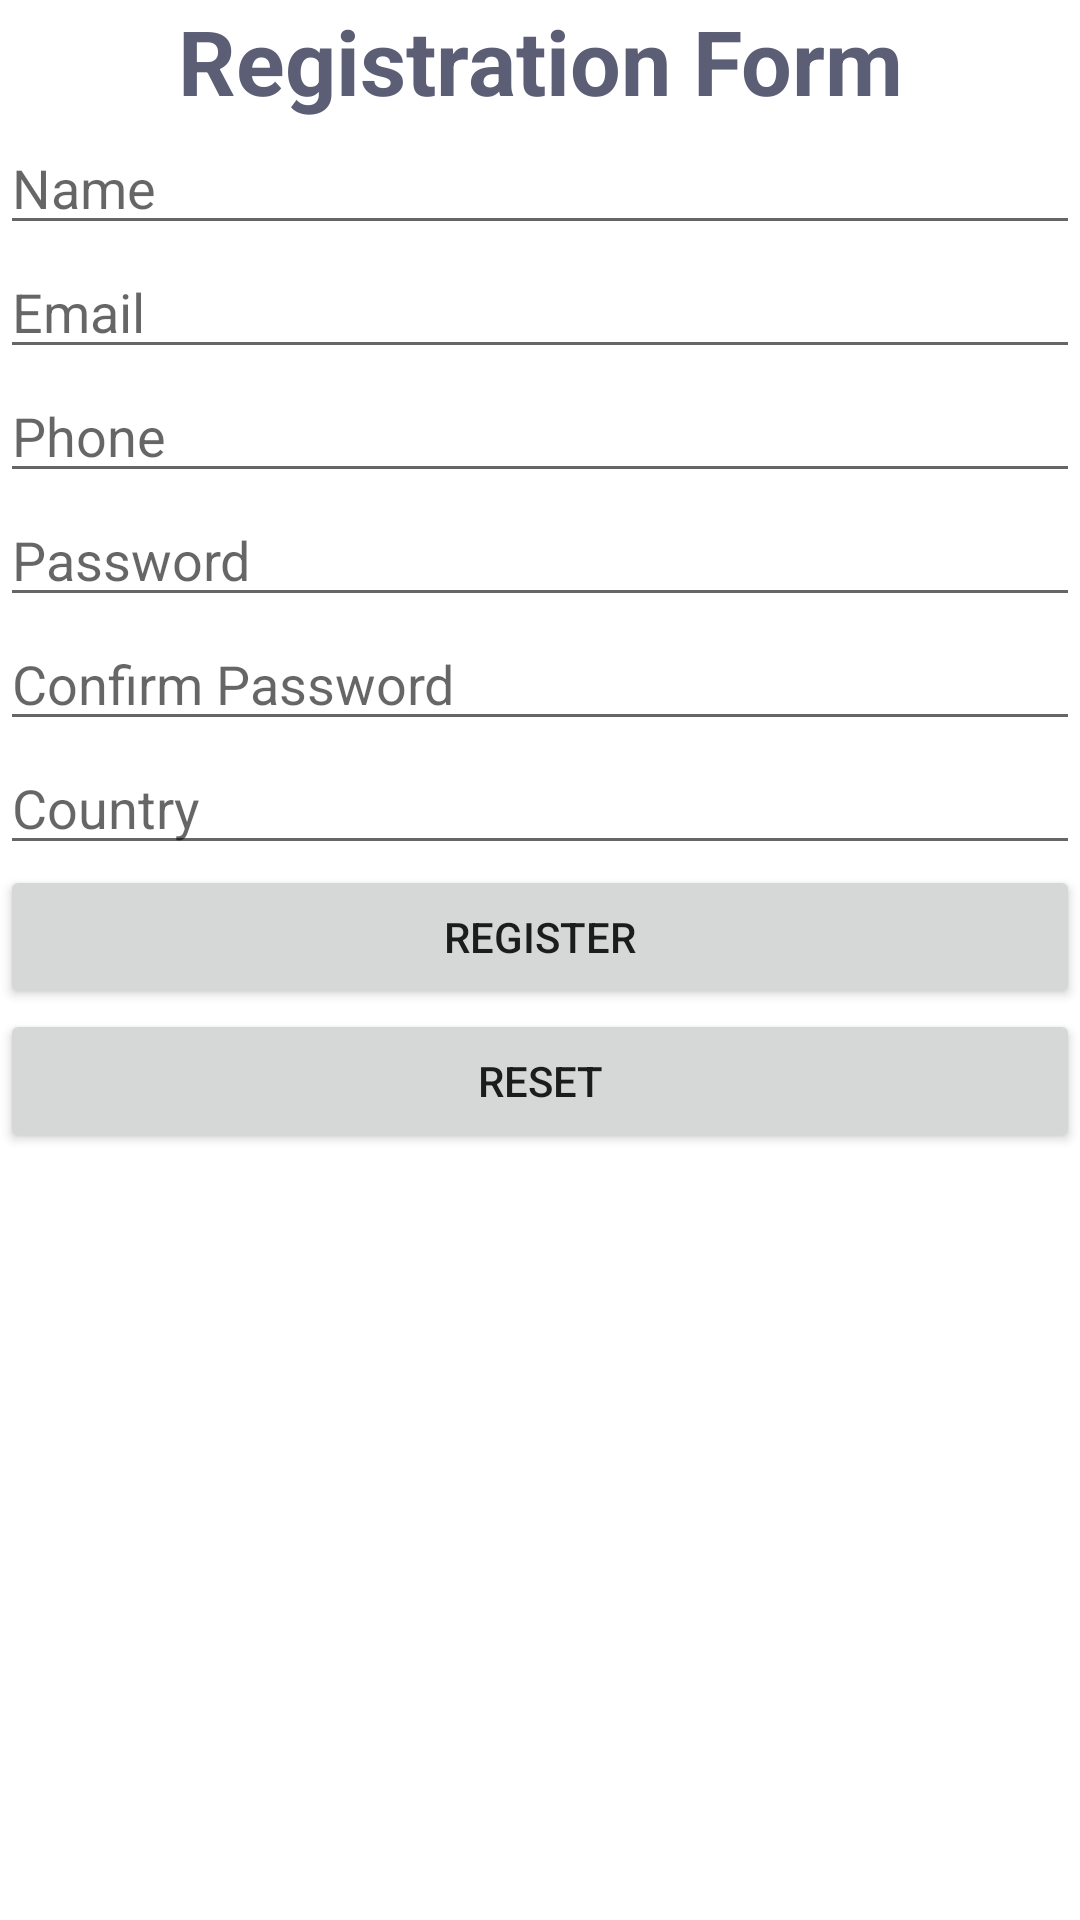

The Android layout XML behind this screen, and the referenced resources:
<!-- AndroidManifest.xml: application theme Theme.18arid2509assignment1 -->
<!-- res/layout/activity_main.xml -->
<?xml version="1.0" encoding="utf-8"?>
<RelativeLayout xmlns:android="http://schemas.android.com/apk/res/android"
    xmlns:app="http://schemas.android.com/apk/res-auto"
    xmlns:tools="http://schemas.android.com/tools"
    android:layout_width="match_parent"
    android:layout_height="match_parent"
    tools:context=".MainActivity">


    <TextView
        android:layout_width="match_parent"
        android:layout_height="wrap_content"
        android:text="Registration Form"
        android:textSize="30dp"
        android:id="@+id/registartionWrapper"
        android:textStyle="bold"
        android:gravity="center"
        android:shadowColor="#f00"
        android:textColor="#5c5e76">

    </TextView>

    <EditText
        android:id="@+id/naName"
        android:layout_width="match_parent"
        android:layout_below="@+id/registartionWrapper"
        android:layout_height="wrap_content"
        android:hint="Name">

    </EditText>

    <EditText
        android:layout_width="match_parent"
        android:layout_height="wrap_content"
        android:id="@+id/emEmail"
        android:hint="Email"
        android:layout_below="@id/naName"
        >
    </EditText>

    <EditText
        android:layout_width="match_parent"
        android:layout_height="wrap_content"
        android:id="@+id/phPhone"
        android:hint="Phone"
        android:layout_below="@id/emEmail"
        >
    </EditText>


    <EditText
        android:layout_width="match_parent"
        android:layout_height="wrap_content"
        android:id="@+id/passPassword"
        android:hint="Password"
        android:inputType="textPassword"
        android:layout_below="@id/phPhone"
        >
    </EditText>


    <EditText
        android:layout_width="match_parent"
        android:layout_height="wrap_content"
        android:id="@+id/cpassConfirmPassword"
        android:hint="Confirm Password"
        android:inputType="textPassword"
        android:layout_below="@id/passPassword"
        >
    </EditText>


    <EditText
        android:layout_width="match_parent"
        android:layout_height="wrap_content"
        android:id="@+id/ctryCountry"
        android:hint="Country"
        android:layout_below="@id/cpassConfirmPassword"
        >
    </EditText>

    <Button
        android:layout_width="match_parent"
        android:layout_height="wrap_content"
        android:id="@+id/btnRegister"
        android:text="REGISTER"
        android:layout_below="@id/ctryCountry"
        >

    </Button>

    <Button
        android:layout_width="match_parent"
        android:layout_height="wrap_content"
        android:id="@+id/btnReset"
        android:text="RESET"
        android:layout_below="@id/btnRegister"
        >

    </Button>

</RelativeLayout>
<!-- resources referenced by this layout -->
<resources>
  <style name="Theme.18arid2509assignment1" parent="Theme.MaterialComponents.DayNight.DarkActionBar">
          
          <item name="colorPrimary">@color/purple_500</item>
          <item name="colorPrimaryVariant">@color/purple_700</item>
          <item name="colorOnPrimary">@color/white</item>
          
          <item name="colorSecondary">@color/teal_200</item>
          <item name="colorSecondaryVariant">@color/teal_700</item>
          <item name="colorOnSecondary">@color/black</item>
          
          <item name="android:statusBarColor" tools:targetApi="l">?attr/colorPrimaryVariant</item>
          
      </style>
  <!-- not gathered from this repository: default colours our renderer supplied (Android Studio template values) -->
  <color name="purple_500">#FF6200EE</color>
  <color name="purple_700">#FF3700B3</color>
  <color name="teal_200">#FF03DAC5</color>
  <color name="teal_700">#FF018786</color>
  <color name="black">#FF000000</color>
  <color name="white">#FFFFFFFF</color>
</resources>
